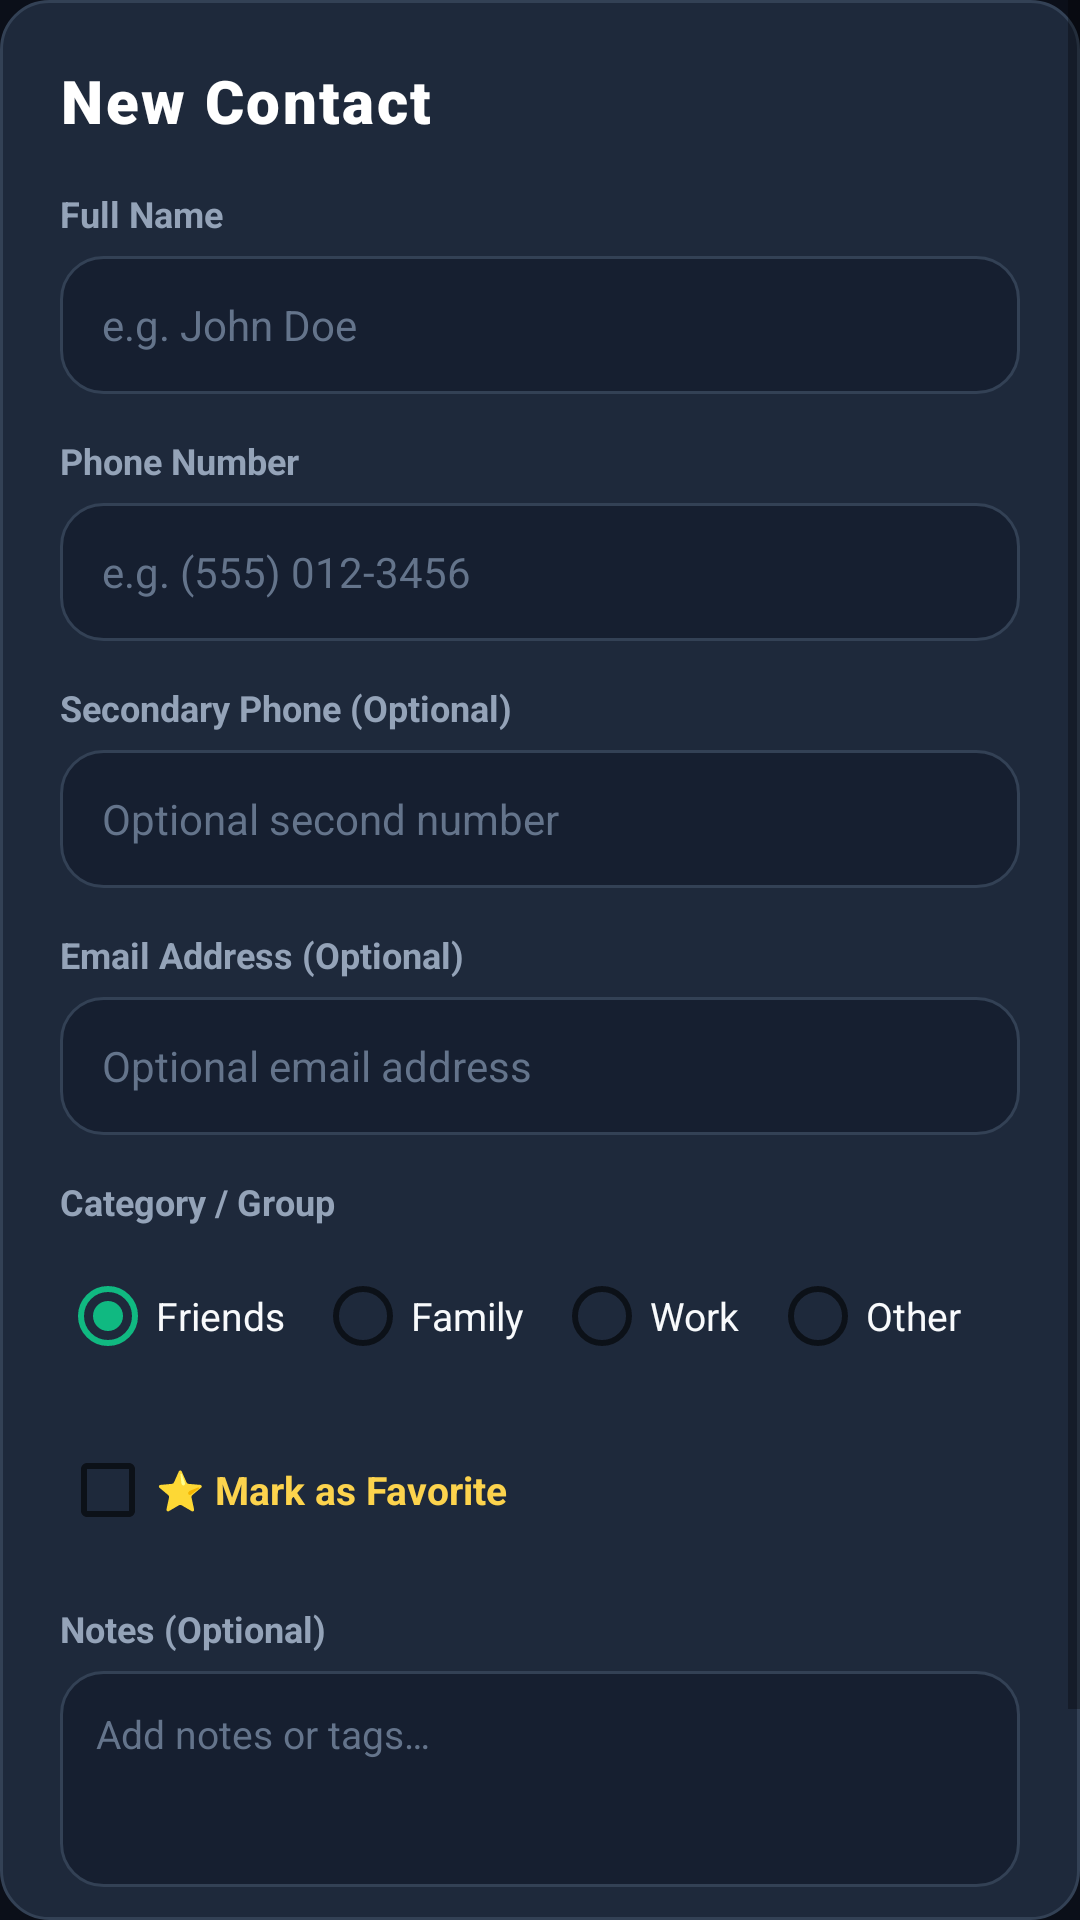

This screen was rendered from an Android layout file. Write that file and the resources it references.
<!-- AndroidManifest.xml: application theme Theme.ContactsApp -->
<!-- res/layout/dialog_add_edit_contact.xml -->
<?xml version="1.0" encoding="utf-8"?>
<ScrollView xmlns:android="http://schemas.android.com/apk/res/android"
    xmlns:app="http://schemas.android.com/apk/res-auto"
    xmlns:tools="http://schemas.android.com/tools"
    android:layout_width="match_parent"
    android:layout_height="wrap_content"
    android:background="@drawable/bg_card"
    android:fillViewport="true">

    <LinearLayout
        android:layout_width="match_parent"
        android:layout_height="wrap_content"
        android:orientation="vertical"
        android:padding="20dp">

        <TextView
            android:id="@+id/dialogFormTitle"
            android:layout_width="wrap_content"
            android:layout_height="wrap_content"
            android:fontFamily="sans-serif-black"
            android:letterSpacing="0.04"
            android:text="@string/title_add_contact"
            android:textColor="@color/white"
            android:textSize="20sp" />

        
        <TextView
            android:layout_width="wrap_content"
            android:layout_height="wrap_content"
            android:layout_marginTop="16dp"
            android:text="@string/contact_name"
            android:textColor="@color/text_secondary"
            android:textSize="12sp"
            android:textStyle="bold" />

        <EditText
            android:id="@+id/etFormName"
            android:layout_width="match_parent"
            android:layout_height="46dp"
            android:layout_marginTop="6dp"
            android:background="@drawable/bg_search"
            android:hint="e.g. John Doe"
            android:inputType="textPersonName|textCapWords"
            android:paddingStart="14dp"
            android:paddingEnd="14dp"
            android:textColor="@color/text_primary"
            android:textColorHint="@color/text_muted"
            android:textSize="14sp" />

        
        <TextView
            android:layout_width="wrap_content"
            android:layout_height="wrap_content"
            android:layout_marginTop="14dp"
            android:text="@string/contact_phone"
            android:textColor="@color/text_secondary"
            android:textSize="12sp"
            android:textStyle="bold" />

        <EditText
            android:id="@+id/etFormPhone"
            android:layout_width="match_parent"
            android:layout_height="46dp"
            android:layout_marginTop="6dp"
            android:background="@drawable/bg_search"
            android:hint="e.g. (555) 012-3456"
            android:inputType="phone"
            android:paddingStart="14dp"
            android:paddingEnd="14dp"
            android:textColor="@color/text_primary"
            android:textColorHint="@color/text_muted"
            android:textSize="14sp" />

        
        <TextView
            android:layout_width="wrap_content"
            android:layout_height="wrap_content"
            android:layout_marginTop="14dp"
            android:text="@string/contact_secondary_phone"
            android:textColor="@color/text_secondary"
            android:textSize="12sp"
            android:textStyle="bold" />

        <EditText
            android:id="@+id/etFormSecondaryPhone"
            android:layout_width="match_parent"
            android:layout_height="46dp"
            android:layout_marginTop="6dp"
            android:background="@drawable/bg_search"
            android:hint="Optional second number"
            android:inputType="phone"
            android:paddingStart="14dp"
            android:paddingEnd="14dp"
            android:textColor="@color/text_primary"
            android:textColorHint="@color/text_muted"
            android:textSize="14sp" />

        
        <TextView
            android:layout_width="wrap_content"
            android:layout_height="wrap_content"
            android:layout_marginTop="14dp"
            android:text="@string/contact_email"
            android:textColor="@color/text_secondary"
            android:textSize="12sp"
            android:textStyle="bold" />

        <EditText
            android:id="@+id/etFormEmail"
            android:layout_width="match_parent"
            android:layout_height="46dp"
            android:layout_marginTop="6dp"
            android:background="@drawable/bg_search"
            android:hint="Optional email address"
            android:inputType="textEmailAddress"
            android:paddingStart="14dp"
            android:paddingEnd="14dp"
            android:textColor="@color/text_primary"
            android:textColorHint="@color/text_muted"
            android:textSize="14sp" />

        
        <TextView
            android:layout_width="wrap_content"
            android:layout_height="wrap_content"
            android:layout_marginTop="14dp"
            android:text="@string/contact_category"
            android:textColor="@color/text_secondary"
            android:textSize="12sp"
            android:textStyle="bold" />

        <RadioGroup
            android:id="@+id/rgFormCategory"
            android:layout_width="match_parent"
            android:layout_height="wrap_content"
            android:layout_marginTop="6dp"
            android:orientation="horizontal">

            <RadioButton
                android:id="@+id/rbFriends"
                android:layout_width="wrap_content"
                android:layout_height="wrap_content"
                android:checked="true"
                android:text="Friends"
                android:textColor="@color/text_primary"
                android:textSize="13sp" />

            <RadioButton
                android:id="@+id/rbFamily"
                android:layout_width="wrap_content"
                android:layout_height="wrap_content"
                android:layout_marginStart="10dp"
                android:text="Family"
                android:textColor="@color/text_primary"
                android:textSize="13sp" />

            <RadioButton
                android:id="@+id/rbWork"
                android:layout_width="wrap_content"
                android:layout_height="wrap_content"
                android:layout_marginStart="10dp"
                android:text="Work"
                android:textColor="@color/text_primary"
                android:textSize="13sp" />

            <RadioButton
                android:id="@+id/rbOther"
                android:layout_width="wrap_content"
                android:layout_height="wrap_content"
                android:layout_marginStart="10dp"
                android:text="Other"
                android:textColor="@color/text_primary"
                android:textSize="13sp" />
        </RadioGroup>

        
        <CheckBox
            android:id="@+id/cbFormFavorite"
            android:layout_width="wrap_content"
            android:layout_height="wrap_content"
            android:layout_marginTop="10dp"
            android:text="⭐ Mark as Favorite"
            android:textColor="@color/favorite_gold_light"
            android:textSize="13sp"
            android:textStyle="bold" />

        
        <TextView
            android:layout_width="wrap_content"
            android:layout_height="wrap_content"
            android:layout_marginTop="14dp"
            android:text="@string/contact_notes"
            android:textColor="@color/text_secondary"
            android:textSize="12sp"
            android:textStyle="bold" />

        <EditText
            android:id="@+id/etFormNotes"
            android:layout_width="match_parent"
            android:layout_height="72dp"
            android:layout_marginTop="6dp"
            android:background="@drawable/bg_search"
            android:gravity="top|start"
            android:hint="Add notes or tags…"
            android:inputType="textMultiLine"
            android:padding="12dp"
            android:textColor="@color/text_primary"
            android:textColorHint="@color/text_muted"
            android:textSize="13sp" />

        
        <LinearLayout
            android:layout_width="match_parent"
            android:layout_height="wrap_content"
            android:layout_marginTop="22dp"
            android:gravity="center_vertical"
            android:orientation="horizontal">

            <androidx.appcompat.widget.AppCompatButton
                android:id="@+id/btnFormCancel"
                android:layout_width="0dp"
                android:layout_height="48dp"
                android:layout_weight="1"
                android:background="@drawable/bg_chip_unselected"
                android:stateListAnimator="@null"
                android:text="@string/action_cancel"
                android:textColor="@color/text_secondary"
                android:textSize="13sp"
                android:textStyle="bold" />

            <androidx.appcompat.widget.AppCompatButton
                android:id="@+id/btnFormSave"
                android:layout_width="0dp"
                android:layout_height="48dp"
                android:layout_marginStart="12dp"
                android:layout_weight="1.4"
                android:background="@drawable/bg_chip_selected"
                android:stateListAnimator="@null"
                android:text="@string/action_save"
                android:textColor="@color/white"
                android:textSize="14sp"
                android:textStyle="bold" />
        </LinearLayout>
    </LinearLayout>
</ScrollView>
<!-- resources referenced by this layout -->
<resources>
  <color name="favorite_gold_light">#FCD34D</color>
  <color name="text_muted">#64748B</color>
  <color name="text_primary">#F8FAFC</color>
  <color name="text_secondary">#94A3B8</color>
  <color name="white">#FFFFFF</color>
  <!-- drawable bg_card (drawable) -->
  <?xml version="1.0" encoding="utf-8"?>
  <ripple xmlns:android="http://schemas.android.com/apk/res/android"
      android:color="#22FFFFFF">
      <item>
          <shape android:shape="rectangle">
              <corners android:radius="16dp" />
              <solid android:color="@color/bg_card" />
              <stroke
                  android:width="1dp"
                  android:color="@color/surface_border" />
          </shape>
      </item>
  </ripple>
  <!-- drawable bg_chip_unselected (drawable) -->
  <?xml version="1.0" encoding="utf-8"?>
  <shape xmlns:android="http://schemas.android.com/apk/res/android"
      android:shape="rectangle">
      <corners android:radius="16dp" />
      <solid android:color="@color/bg_card" />
      <stroke
          android:width="1dp"
          android:color="@color/surface_border" />
  </shape>
  <!-- drawable bg_search (drawable) -->
  <?xml version="1.0" encoding="utf-8"?>
  <shape xmlns:android="http://schemas.android.com/apk/res/android"
      android:shape="rectangle">
      <corners android:radius="14dp" />
      <solid android:color="@color/bg_surface" />
      <stroke
          android:width="1dp"
          android:color="@color/surface_border" />
  </shape>
  <string name="action_cancel">Cancel</string>
  <string name="action_save">Save Contact</string>
  <string name="contact_category">Category / Group</string>
  <string name="contact_email">Email Address (Optional)</string>
  <string name="contact_name">Full Name</string>
  <string name="contact_notes">Notes (Optional)</string>
  <string name="contact_phone">Phone Number</string>
  <string name="contact_secondary_phone">Secondary Phone (Optional)</string>
  <string name="title_add_contact">New Contact</string>
  <style name="Theme.ContactsApp" parent="Theme.MaterialComponents.DayNight.NoActionBar">
          
          <item name="colorPrimary">@color/primary</item>
          <item name="colorPrimaryVariant">@color/primary_dark</item>
          <item name="colorOnPrimary">@color/white</item>
          
          <item name="colorSecondary">@color/call_green</item>
          <item name="colorSecondaryVariant">@color/call_green_dark</item>
          <item name="colorOnSecondary">@color/white</item>
          
          <item name="android:statusBarColor">@color/bg_dark</item>
          <item name="android:navigationBarColor">@color/bg_dark</item>
          <item name="android:windowBackground">@color/bg_dark</item>
      </style>
  <color name="bg_card">#1E293B</color>
  <color name="surface_border">#334155</color>
  <color name="bg_surface">#161F30</color>
  <color name="primary">#2563EB</color>
  <color name="primary_dark">#1D4ED8</color>
  <color name="call_green">#10B981</color>
  <color name="call_green_dark">#059669</color>
  <color name="bg_dark">#0B0F19</color>
</resources>
